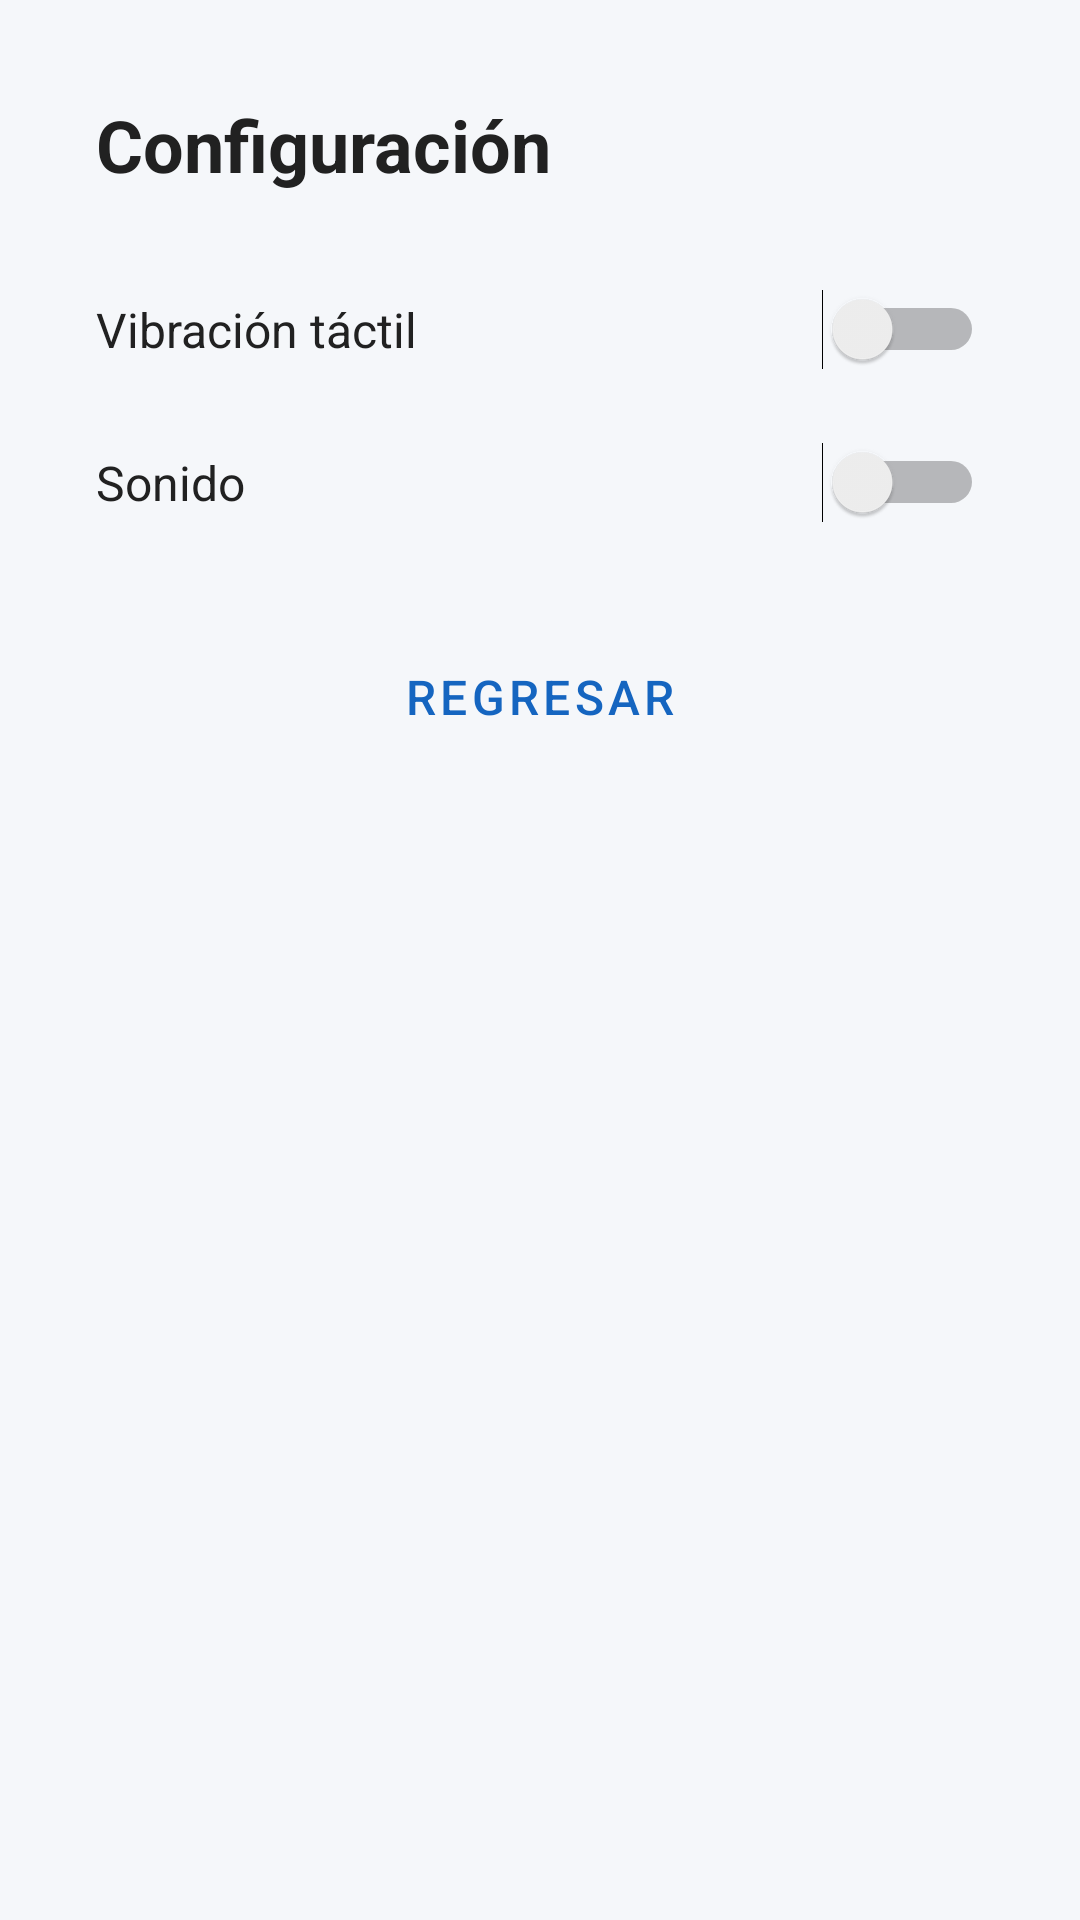

Reconstruct the res/layout file that produces this screen, plus the resources it refers to.
<!-- AndroidManifest.xml: application theme Theme.EcuAprendeJugando -->
<!-- res/layout/activity_settings.xml -->
<?xml version="1.0" encoding="utf-8"?>
<LinearLayout xmlns:android="http://schemas.android.com/apk/res/android"
    android:layout_width="match_parent"
    android:layout_height="match_parent"
    android:orientation="vertical"
    android:padding="@dimen/spacing_xl"
    android:background="@color/background">

    <TextView
        android:layout_width="wrap_content"
        android:layout_height="wrap_content"
        android:text="@string/settings_title"
        android:textSize="@dimen/text_xxl"
        android:textStyle="bold"
        android:textColor="@color/text_primary"/>

    <LinearLayout
        android:layout_width="match_parent"
        android:layout_height="wrap_content"
        android:orientation="horizontal"
        android:gravity="center_vertical"
        android:layout_marginTop="@dimen/spacing_xl">

        <TextView
            android:layout_width="0dp"
            android:layout_height="wrap_content"
            android:layout_weight="1"
            android:text="@string/settings_haptic"
            android:textSize="@dimen/text_lg"
            android:textColor="@color/text_primary"/>

        <Switch
            android:id="@+id/switch_haptic"
            android:layout_width="wrap_content"
            android:layout_height="wrap_content"/>

    </LinearLayout>

    <LinearLayout
        android:layout_width="match_parent"
        android:layout_height="wrap_content"
        android:orientation="horizontal"
        android:gravity="center_vertical"
        android:layout_marginTop="@dimen/spacing_lg">

        <TextView
            android:layout_width="0dp"
            android:layout_height="wrap_content"
            android:layout_weight="1"
            android:text="@string/settings_sound"
            android:textSize="@dimen/text_lg"
            android:textColor="@color/text_primary"/>

        <Switch
            android:id="@+id/switch_sound"
            android:layout_width="wrap_content"
            android:layout_height="wrap_content"/>

    </LinearLayout>

    <Button
        android:id="@+id/btn_back"
        android:layout_width="match_parent"
        android:layout_height="@dimen/btn_height"
        android:text="@string/btn_back"
        android:layout_marginTop="@dimen/spacing_xl"
        style="@style/ButtonOutlined"/>

</LinearLayout>
<!-- resources referenced by this layout -->
<resources>
  <color name="background">#F5F7FA</color>
  <color name="text_primary">#212121</color>
  <dimen name="btn_height">52dp</dimen>
  <dimen name="spacing_lg">24dp</dimen>
  <dimen name="spacing_xl">32dp</dimen>
  <dimen name="text_lg">16sp</dimen>
  <dimen name="text_xxl">24sp</dimen>
  <string name="btn_back">Regresar</string>
  <string name="settings_haptic">Vibración táctil</string>
  <string name="settings_sound">Sonido</string>
  <string name="settings_title">Configuración</string>
  <style name="ButtonOutlined" parent="Widget.MaterialComponents.Button.OutlinedButton">
          <item name="android:layout_height">@dimen/btn_height</item>
          <item name="cornerRadius">@dimen/btn_radius</item>
          <item name="strokeColor">@color/primary</item>
          <item name="android:textColor">@color/primary</item>
          <item name="android:textSize">@dimen/text_lg</item>
      </style>
  <style name="Theme.EcuAprendeJugando" parent="Theme.MaterialComponents.DayNight.DarkActionBar">
          <item name="colorPrimary">@color/primary</item>
          <item name="colorPrimaryDark">@color/primary_dark</item>
          <item name="colorAccent">@color/accent</item>
          <item name="android:colorBackground">@color/background</item>
          <item name="colorSurface">@color/surface</item>
          <item name="colorError">@color/error</item>
          <item name="android:windowBackground">@color/background</item>
          <item name="android:statusBarColor">@color/primary_dark</item>
      </style>
  <dimen name="btn_radius">8dp</dimen>
  <color name="primary">#1565C0</color>
  <color name="primary_dark">#0D47A1</color>
  <color name="accent">#FF6F00</color>
  <color name="surface">#FFFFFF</color>
  <color name="error">#D32F2F</color>
</resources>
